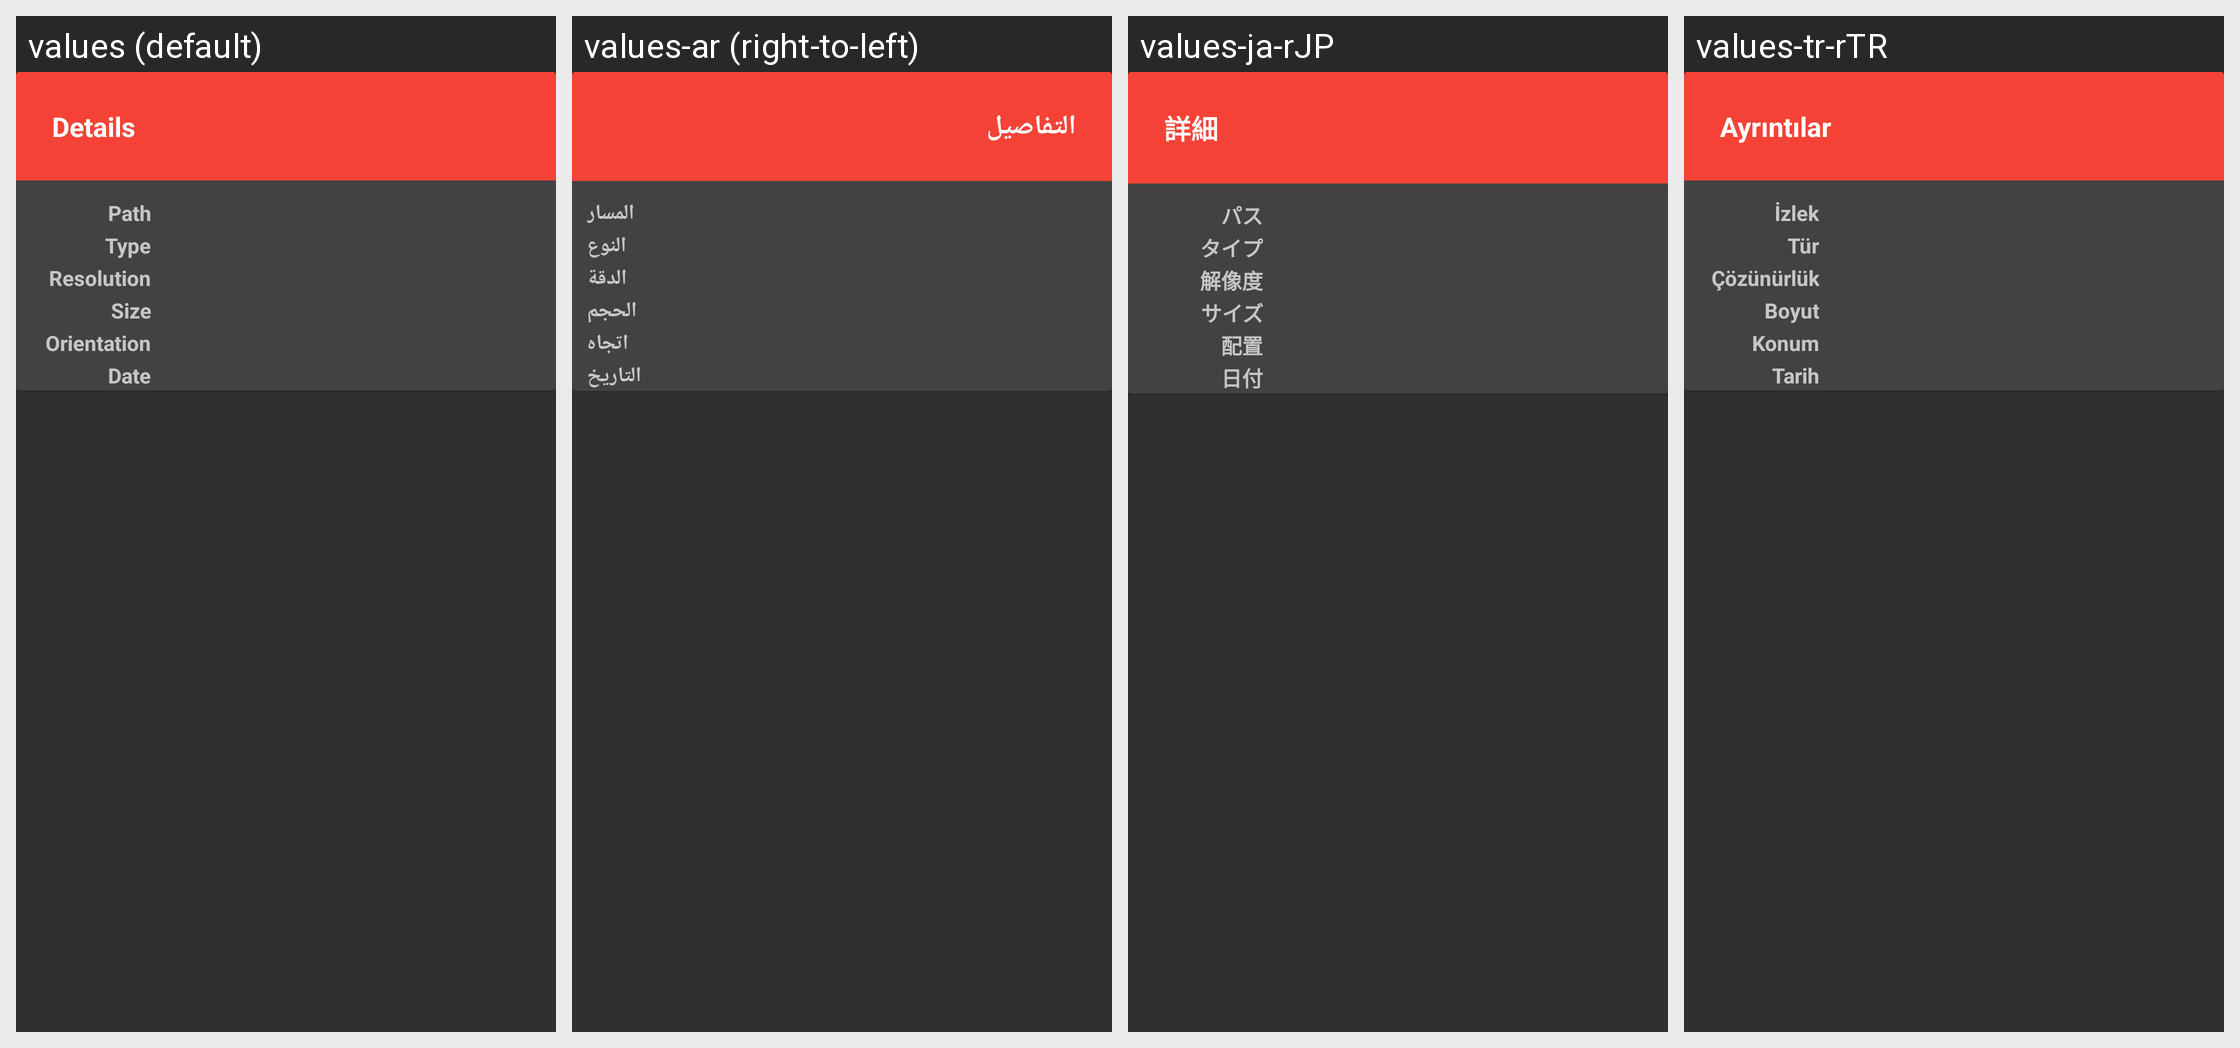

Here is an Android app screen in its default locale and in the app's own translations. Write out the translated-string differences for the strings that appear on this screen.
Android screen res/layout/detail_dialog.xml rendered under 4 locales, left to right: values (default), values-ar (right-to-left), values-ja-rJP, values-tr-rTR. Device: Nexus 5 (rendered at 1080×1920; each locale shown at half size, 540×960, under a caption strip naming it); theme Theme.AppCompat.
Other locales in the repository, not shown: values-af, values-af-rZA, values-ar-rSA, values-ca, values-ca-rES, values-cs, values-cs-rCZ, values-de, values-de-rDE, values-el, values-el-rGR, values-es-rES, values-fi, values-fi-rFI, values-fr, values-fr-rFR, values-gl, values-gl-rES, values-it, values-it-rIT, values-ja, values-lt, values-lt-rLT, values-nl, values-nl-rNL, values-no, values-no-rNO, values-pl, values-pl-rPL, values-pt-rBR, values-ro, values-ro-rRO, values-ru, values-ru-rRU, values-sk, values-sk-rSK, values-sr, values-sr-rSP, values-sv-rSE, values-th-rTH, values-tr, values-uk, values-uk-rUA, values-vi, values-vi-rVN, values-zh-rCN, values-zh-rTW.
Strings drawn on this screen, with the default value and each locale's value (text and hints the layout hard-codes, and strings that could not be matched under every locale, appear in the picture but are not listed):

details
  values: Details
  values-ar: التفاصيل
  values-ja-rJP: 詳細
  values-tr-rTR: Ayrıntılar

type
  values: Type
  values-ar: النوع
  values-ja-rJP: タイプ
  values-tr-rTR: Tür

resolution
  values: Resolution
  values-ar: الدقة
  values-ja-rJP: 解像度
  values-tr-rTR: Çözünürlük

size
  values: Size
  values-ar: الحجم
  values-ja-rJP: サイズ
  values-tr-rTR: Boyut

date
  values: Date
  values-ar: التاريخ
  values-ja-rJP: 日付
  values-tr-rTR: Tarih
